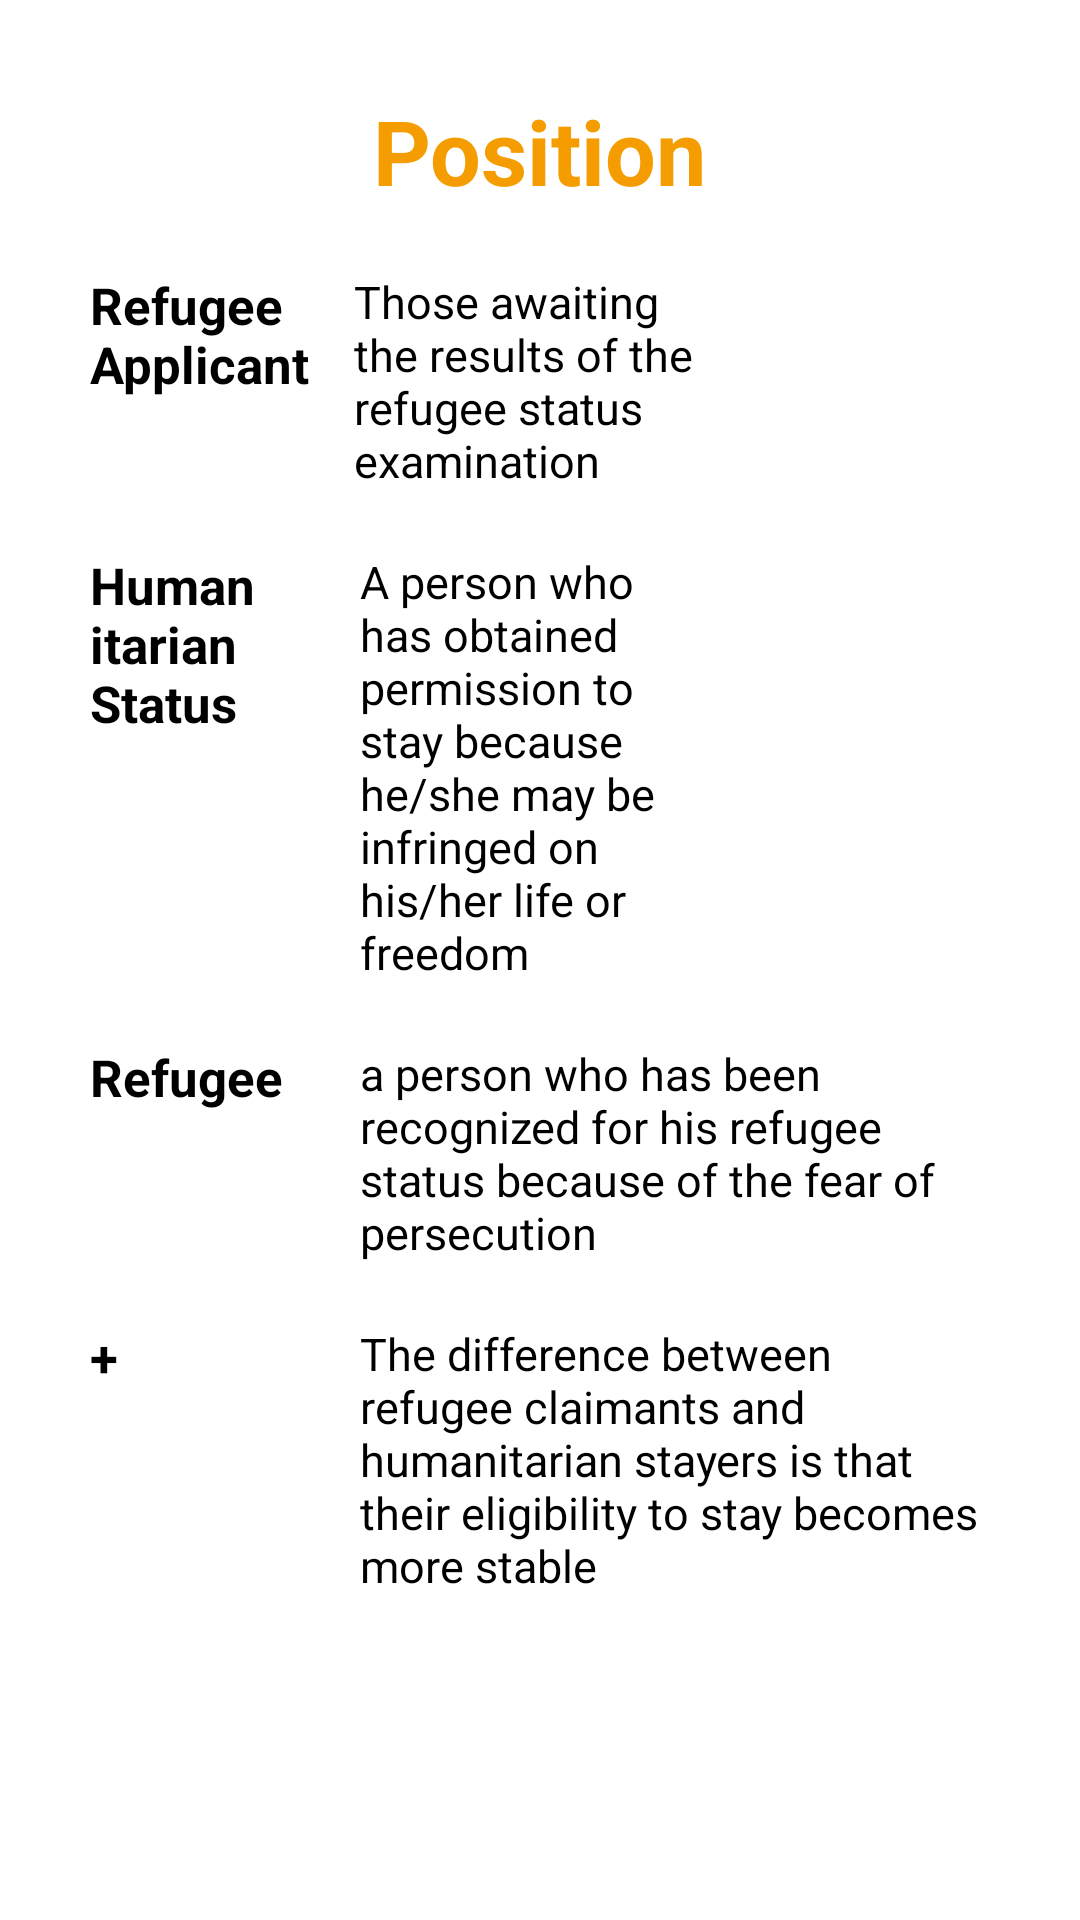

The Android layout XML behind this screen, and the referenced resources:
<!-- AndroidManifest.xml: application theme Theme.KORefugee -->
<!-- res/layout/explaindialog.xml -->
<?xml version="1.0" encoding="utf-8"?>
<androidx.constraintlayout.widget.ConstraintLayout xmlns:android="http://schemas.android.com/apk/res/android"
    xmlns:app="http://schemas.android.com/apk/res-auto"
    xmlns:tools="http://schemas.android.com/tools"
    android:layout_width="300dp"
    android:layout_height="match_parent"
    android:layout_gravity="center"
    android:background="@drawable/roundedge_16">





    <TextView
        android:id="@+id/title"
        android:layout_width="wrap_content"
        android:layout_height="wrap_content"
        android:text="Position"
        android:layout_marginTop="30dp"
        android:textColor="#F59D00"
        android:textSize="30dp"
        android:textStyle="bold"
        app:layout_constraintEnd_toEndOf="parent"
        app:layout_constraintStart_toStartOf="parent"
        app:layout_constraintTop_toTopOf="parent" />

    <TextView
        android:id="@+id/view1"
        android:layout_width="80dp"
        android:layout_height="wrap_content"
        android:layout_marginTop="20dp"
        android:layout_marginLeft="30dp"
        android:text="Refugee Applicant"
        android:textStyle="bold"
        android:textColor="@color/black"
        android:textSize="17dp"
        app:layout_constraintStart_toStartOf="parent"
        app:layout_constraintTop_toBottomOf="@+id/title" />

    <TextView
        android:id="@+id/RefugeeApplicant"
        android:layout_width="120dp"
        android:layout_height="wrap_content"
        android:layout_marginStart="8dp"
        android:text="Those awaiting the results of the refugee status examination"
        android:textColor="@color/black"
        android:textSize="15dp"
        app:layout_constraintStart_toEndOf="@+id/view1"
        app:layout_constraintTop_toTopOf="@+id/view1" />

    <TextView
        android:id="@+id/view2"
        android:layout_width="80dp"
        android:layout_height="wrap_content"
        android:layout_marginLeft="30dp"
        android:layout_marginTop="20dp"
        android:text="Humanitarian Status"
        android:textStyle="bold"
        android:textColor="@color/black"
        android:textSize="17dp"
        app:layout_constraintStart_toStartOf="parent"
        app:layout_constraintTop_toBottomOf="@+id/RefugeeApplicant" />

    <TextView
        android:id="@+id/HumanitarianStatus"
        android:layout_width="103dp"
        android:layout_height="wrap_content"
        android:layout_marginLeft="10dp"
        android:text="A person who has obtained permission to stay because he/she may be infringed on his/her life or freedom"
        android:textColor="@color/black"
        android:textSize="15dp"
        app:layout_constraintStart_toEndOf="@+id/view2"
        app:layout_constraintTop_toTopOf="@+id/view2" />

    <TextView
        android:id="@+id/view3"
        android:layout_width="80dp"
        android:layout_height="wrap_content"
        android:layout_marginLeft="30dp"
        android:layout_marginTop="20dp"
        android:text="Refugee"
        android:textStyle="bold"
        android:textColor="@color/black"
        android:textSize="17dp"
        app:layout_constraintStart_toStartOf="parent"
        app:layout_constraintTop_toBottomOf="@+id/HumanitarianStatus" />

    <TextView
        android:id="@+id/Refugee"
        android:layout_width="198dp"
        android:layout_height="wrap_content"
        android:layout_marginLeft="10dp"
        android:layout_marginBottom="30dp"
        android:text="a person who has been recognized for his refugee status because of the fear of persecution"
        android:textColor="@color/black"
        android:textSize="15dp"
        app:layout_constraintStart_toEndOf="@+id/view3"
        app:layout_constraintTop_toTopOf="@+id/view3" />
    <TextView
        android:id="@+id/view4"
        android:layout_width="80dp"
        android:layout_height="wrap_content"
        android:layout_marginLeft="30dp"
        android:layout_marginTop="20dp"
        android:text="+"
        android:textStyle="bold"
        android:textColor="@color/black"
        android:textSize="17dp"
        app:layout_constraintStart_toStartOf="parent"
        app:layout_constraintTop_toBottomOf="@+id/Refugee" />

    <TextView
        android:id="@+id/korean"
        android:layout_width="207dp"
        android:layout_height="wrap_content"
        android:layout_marginLeft="10dp"
        android:layout_marginBottom="30dp"
        android:text="The difference between refugee claimants and humanitarian stayers is that their eligibility to stay becomes more stable"
        android:textColor="@color/black"
        android:textSize="15dp"
        app:layout_constraintStart_toEndOf="@+id/view4"
        app:layout_constraintTop_toTopOf="@+id/view4" />

</androidx.constraintlayout.widget.ConstraintLayout>
<!-- resources referenced by this layout -->
<resources>
  <color name="black">#FF000000</color>
  <!-- drawable roundedge_16 (drawable) -->
  <?xml version="1.0" encoding="utf-8"?>
  <selector xmlns:android="http://schemas.android.com/apk/res/android">
      <item android:state_focused="false" android:state_pressed="false">
          <shape>
              <solid android:color="#FFFFFF"/>
              <corners android:radius="16dp" />
          </shape>
      </item>
  </selector>
  <style name="Theme.KORefugee" parent="Theme.MaterialComponents.DayNight.DarkActionBar">
          
          <item name="colorPrimary">#F59D00</item>
          <item name="colorPrimaryVariant">#F59D00</item>
          <item name="colorOnPrimary">@color/white</item>
          
          <item name="colorSecondary">#F59D00</item>
          <item name="colorSecondaryVariant">#F59D00</item>
          <item name="colorOnSecondary">@color/white</item>
          
          <item name="android:statusBarColor">?attr/colorPrimaryVariant</item>
          
          <item name="windowActionBar">false</item>
          <item name="windowNoTitle">true</item>
          <item name="android:windowFullscreen">true</item>
      </style>
  <color name="white">#FFFFFFFF</color>
</resources>
